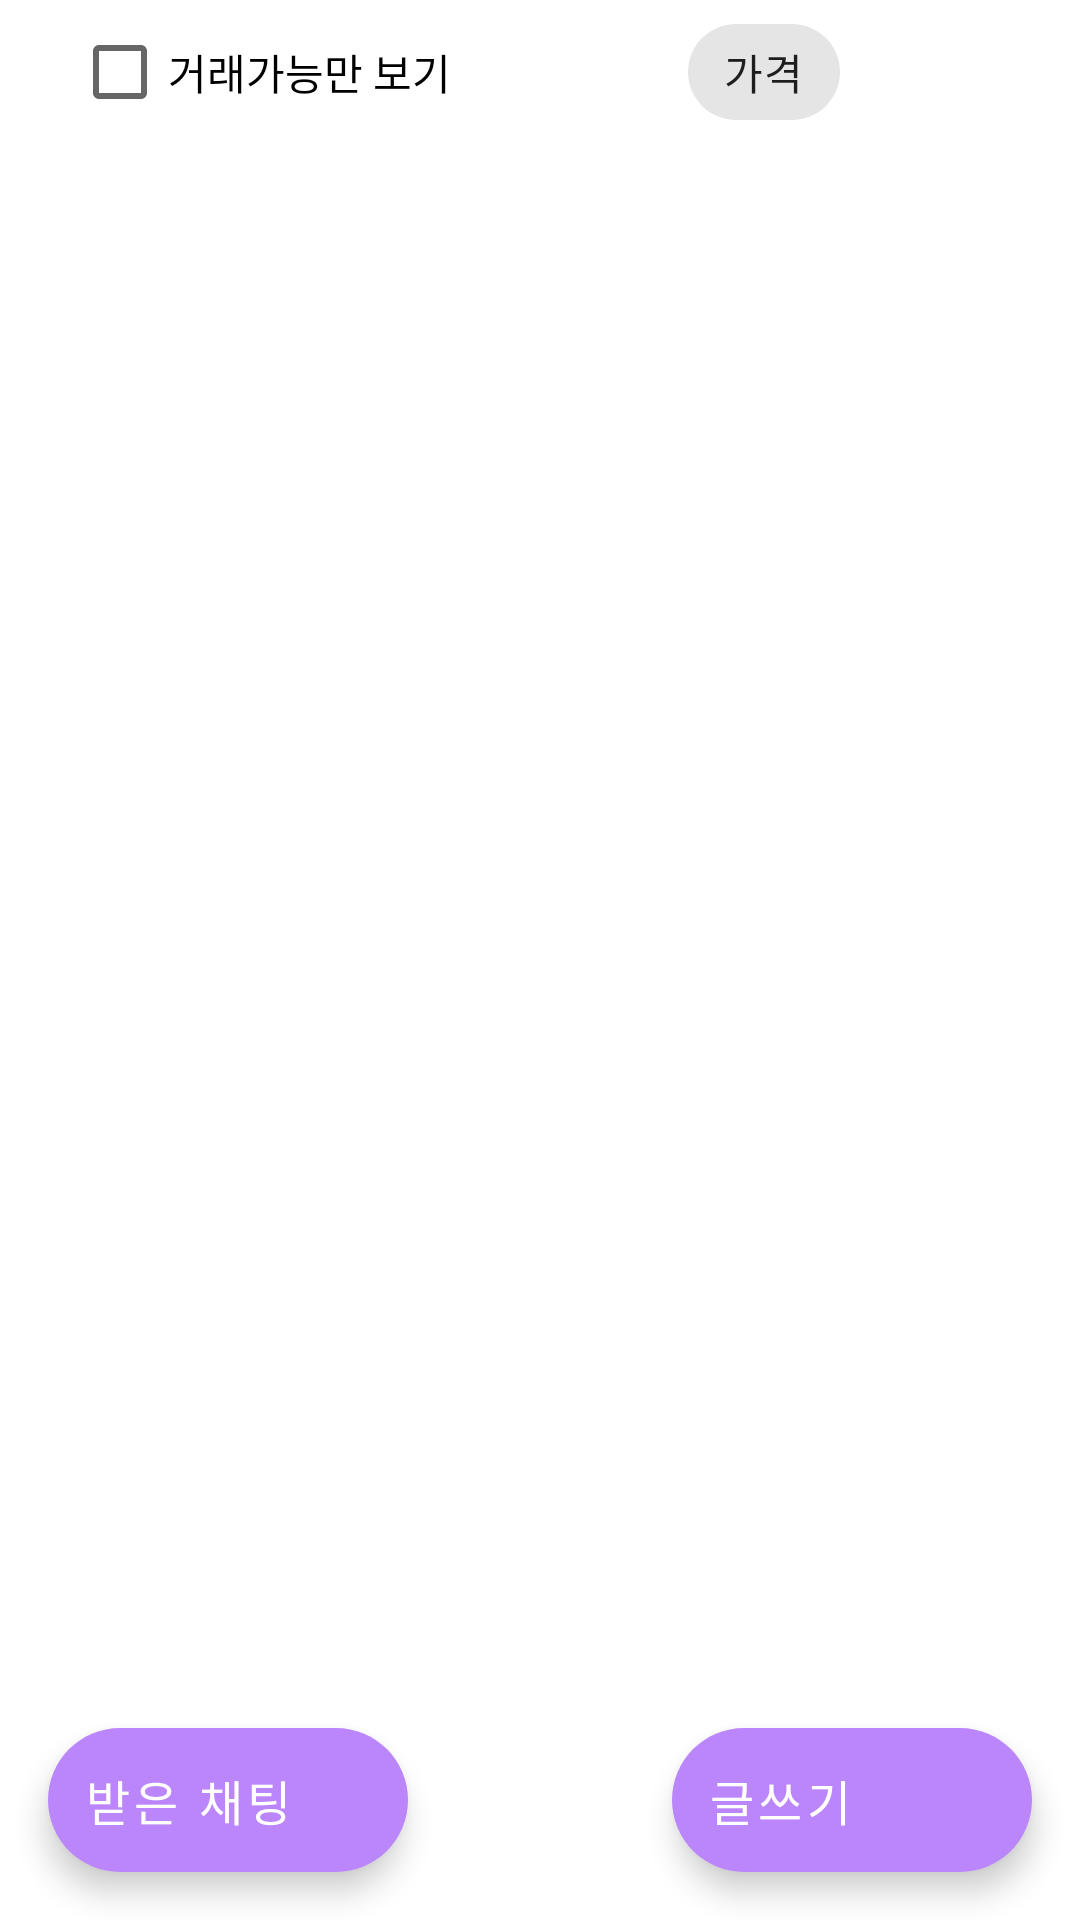

Layout XML and referenced resources for this Android screen:
<!-- AndroidManifest.xml: application theme Theme.RegisterPage2 -->
<!-- res/layout/activity_post_list.xml -->
<?xml version="1.0" encoding="utf-8"?>
<androidx.constraintlayout.widget.ConstraintLayout xmlns:android="http://schemas.android.com/apk/res/android"
    xmlns:app="http://schemas.android.com/apk/res-auto"
    xmlns:tools="http://schemas.android.com/tools"
    android:layout_width="match_parent"
    android:layout_height="match_parent">

    <CheckBox
        android:id="@+id/check"
        android:layout_width="wrap_content"
        android:layout_height="wrap_content"
        android:layout_marginStart="24dp"
        android:text="거래가능만 보기"
        app:layout_constraintStart_toStartOf="parent"
        app:layout_constraintTop_toTopOf="parent" />

    <com.google.android.material.chip.Chip
        android:id="@+id/button"
        style="@style/Widget.MaterialComponents.Chip.Action"
        android:layout_width="wrap_content"
        android:layout_height="wrap_content"
        android:layout_marginEnd="80dp"
        android:text="가격"
        app:chipIcon="@drawable/ic_arrow_down"
        app:layout_constraintEnd_toEndOf="parent"
        app:layout_constraintTop_toTopOf="parent" />

    <androidx.recyclerview.widget.RecyclerView
        android:id="@+id/recyclerView"
        android:layout_width="373dp"
        android:layout_height="679dp"
        app:layout_constraintEnd_toEndOf="parent"
        app:layout_constraintStart_toStartOf="parent"
        app:layout_constraintTop_toBottomOf="@+id/check" />

    <com.google.android.material.floatingactionbutton.ExtendedFloatingActionButton
        android:id="@+id/registbtn2"
        android:layout_width="wrap_content"
        android:layout_height="wrap_content"
        android:layout_marginEnd="16dp"
        android:layout_marginBottom="16dp"
        android:text="글쓰기"
        android:textColor="#FFFFFF"
        android:textSize="16sp"
        app:backgroundTint="#FFBB86FC"
        app:icon="@drawable/baseline_add_24"
        app:iconTint="#FFFFFF"
        app:layout_constraintBottom_toBottomOf="parent"
        app:layout_constraintEnd_toEndOf="parent" />

    <com.google.android.material.floatingactionbutton.ExtendedFloatingActionButton
        android:id="@+id/chatlistbtn"
        android:layout_width="wrap_content"
        android:layout_height="wrap_content"
        android:layout_marginStart="16dp"
        android:layout_marginBottom="16dp"
        android:text="받은 채팅"
        android:textColor="#FFFFFF"
        android:textSize="16sp"
        app:backgroundTint="#FFBB86FC"
        app:iconTint="#FFFFFF"
        app:layout_constraintBottom_toBottomOf="parent"
        app:layout_constraintStart_toStartOf="parent" />

</androidx.constraintlayout.widget.ConstraintLayout>
<!-- resources referenced by this layout -->
<resources>
  <style name="Theme.RegisterPage2" parent="Theme.MaterialComponents.DayNight.DarkActionBar">
          
          <item name="colorPrimary">@color/purple_500</item>
          <item name="colorPrimaryVariant">@color/purple_700</item>
          <item name="colorOnPrimary">@color/white</item>
          
          <item name="colorSecondary">@color/teal_200</item>
          <item name="colorSecondaryVariant">@color/teal_700</item>
          <item name="colorOnSecondary">@color/black</item>
          
          <item name="android:statusBarColor">?attr/colorPrimaryVariant</item>
          
      </style>
  <color name="purple_500">#FF6200EE</color>
  <color name="purple_700">#FF3700B3</color>
  <color name="white">#FFFFFFFF</color>
  <color name="teal_200">#FF03DAC5</color>
  <color name="teal_700">#FF018786</color>
  <color name="black">#FF000000</color>
</resources>
